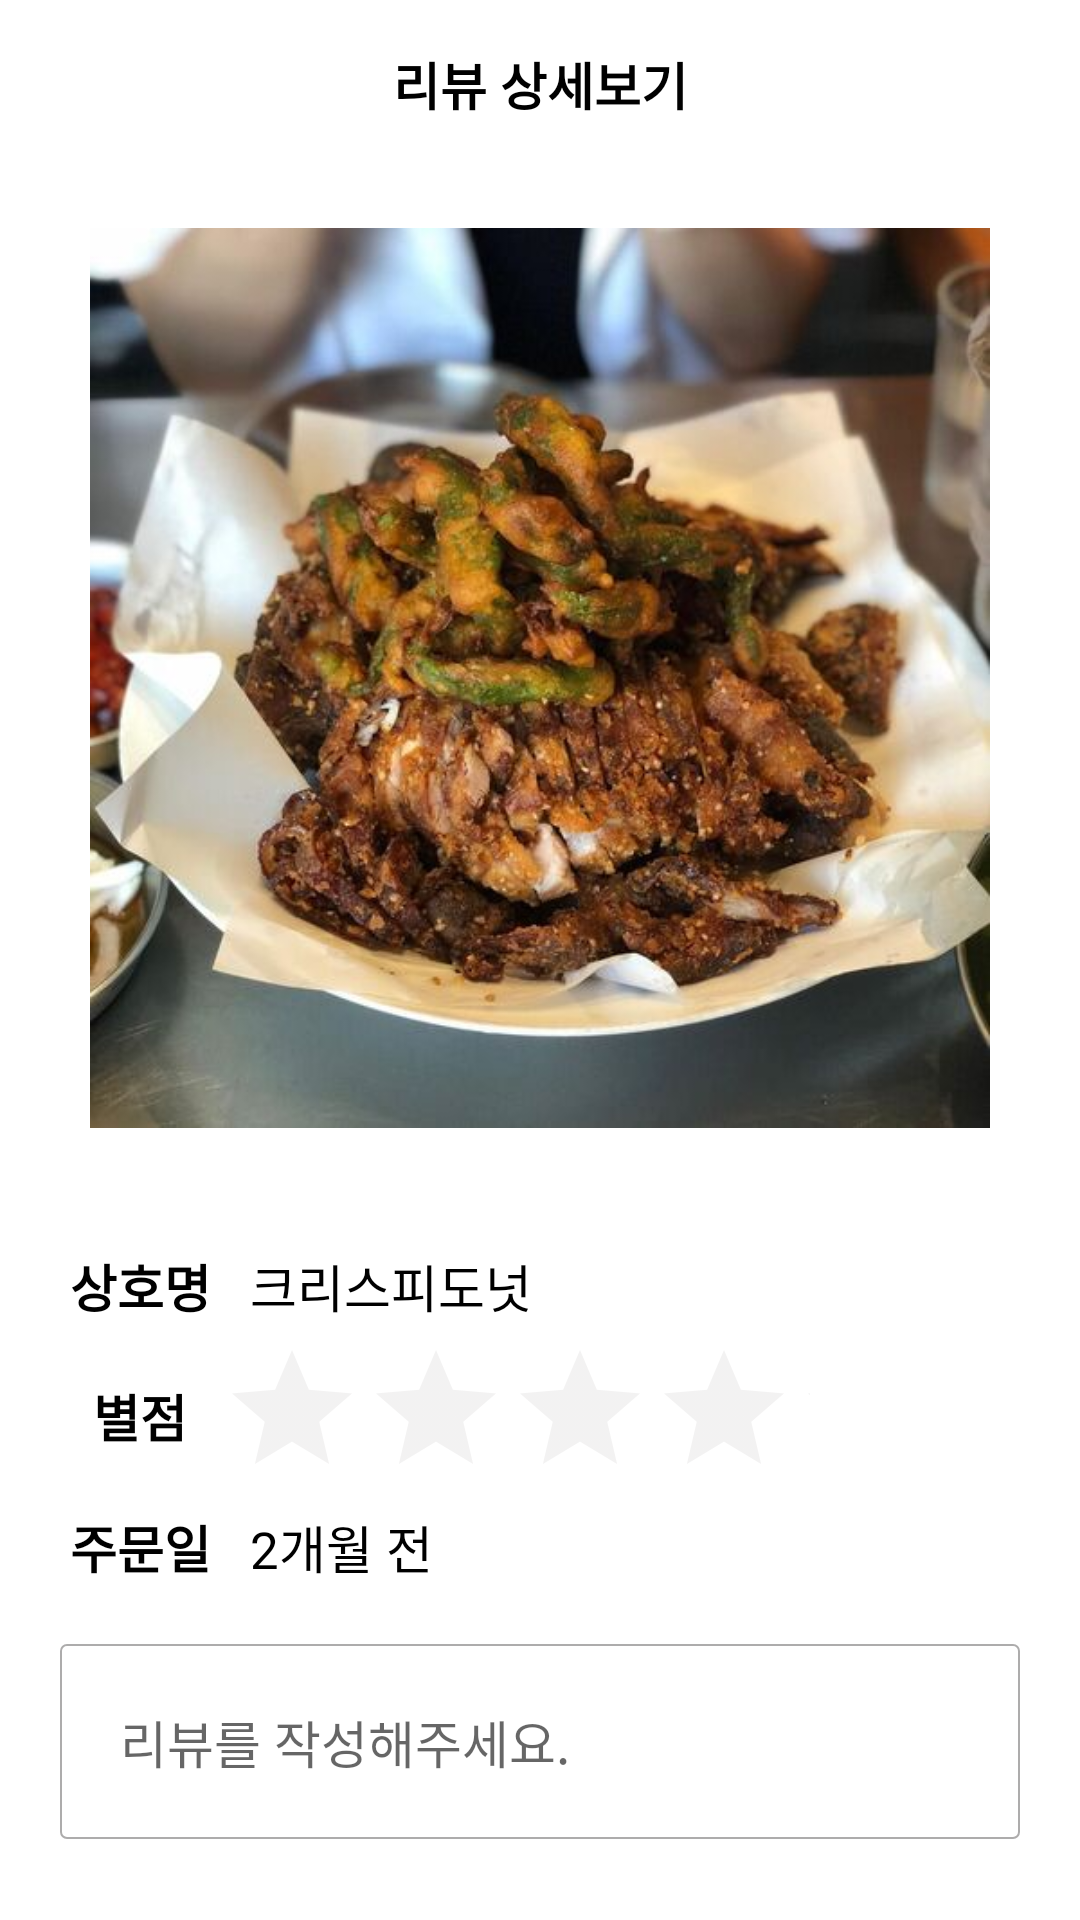

Here is an Android app screen rendered from its layout file. Give the layout XML and the strings, colors and styles it references.
<!-- AndroidManifest.xml: activity theme ReviewAppTheme2 -->
<!-- res/layout/activity_reviewread.xml -->
<?xml version="1.0" encoding="utf-8"?>
<LinearLayout
    xmlns:android="http://schemas.android.com/apk/res/android"
    xmlns:app="http://schemas.android.com/apk/res-auto"
    xmlns:tools="http://schemas.android.com/tools"
    android:layout_width="match_parent"
    android:layout_height="match_parent"
    tools:context=".ReviewCreateActivity"
    android:background="@color/white"
    android:orientation="vertical"
    android:focusable="true"
    android:focusableInTouchMode="true">

    <androidx.appcompat.widget.Toolbar
        android:id="@+id/toolbar"
        android:layout_width="match_parent"
        android:layout_height="wrap_content"
        android:background="@color/white"
        app:titleTextColor="@color/black"
        android:minHeight="?attr/actionBarSize"
        app:popupTheme="@style/ThemeOverlay.AppCompat.Dark"
        android:theme="@style/ThemeOverlay.AppCompat.Dark.ActionBar">

        <TextView
            android:id="@+id/reviewTextView"
            android:layout_width="wrap_content"
            android:layout_height="wrap_content"
            android:layout_gravity="center"
            android:text="@string/review_read_page"
            android:textColor="@color/black"
            android:textSize="17sp"
            android:textStyle="bold" />

    </androidx.appcompat.widget.Toolbar>

    <ImageView
        android:id="@+id/reviewImageView"
        android:layout_width="match_parent"
        android:layout_height="300dp"
        android:layout_marginTop="20dp"
        android:layout_marginBottom="20dp"
        android:scaleType="fitCenter"
        android:src="@drawable/review_image4" />

    <LinearLayout
        android:layout_width="match_parent"
        android:layout_height="wrap_content"
        android:layout_gravity="center"
        android:layout_marginTop="20dp"
        android:layout_marginStart="20dp"
        android:layout_marginEnd="20dp">
        <TextView
            android:layout_width="0dp"
            android:layout_height="wrap_content"
            android:layout_weight="1"
            android:layout_gravity="center"
            android:gravity="center"
            android:text="@string/store_name"
            android:textSize="17sp"
            android:textStyle="bold"
            android:textColor="@color/black"/>
        <TextView
            android:id="@+id/storeNameTextView"
            android:layout_width="0dp"
            android:layout_height="wrap_content"
            android:layout_weight="5"
            android:paddingStart="10dp"
            android:paddingEnd="10dp"
            android:layout_gravity="center"
            android:text="@string/storeName"
            android:textSize="17sp"
            android:textColor="@color/black"/>
    </LinearLayout>

    <LinearLayout
        android:layout_width="match_parent"
        android:layout_height="wrap_content"
        android:layout_gravity="center"
        android:layout_marginStart="20dp"
        android:layout_marginEnd="20dp">
        <TextView
            android:layout_width="0dp"
            android:layout_height="wrap_content"
            android:layout_weight="1"
            android:layout_gravity="center"
            android:gravity="center"
            android:text="@string/rating"
            android:textSize="17sp"
            android:textStyle="bold"
            android:textColor="@color/black"/>
        <RatingBar
            android:id="@+id/reviewRatingBar"
            android:layout_width="0dp"
            android:layout_height="wrap_content"
            android:layout_weight="5"
            android:layout_gravity="center_vertical"
            android:paddingTop="5dp"
            android:paddingEnd="70dp"
            android:theme="@style/RatingBar"
            android:numStars="5"
            android:rating="0"
            android:stepSize="1" />
    </LinearLayout>

    <LinearLayout
        android:layout_width="match_parent"
        android:layout_height="wrap_content"
        android:layout_gravity="center"
        android:layout_marginStart="20dp"
        android:layout_marginEnd="20dp"
        android:layout_marginBottom="20dp">
        <TextView
            android:layout_width="0dp"
            android:layout_height="wrap_content"
            android:layout_weight="1"
            android:layout_gravity="center"
            android:gravity="center"
            android:text="@string/review_date3"
            android:textSize="17sp"
            android:textStyle="bold"
            android:textColor="@color/black"/>
        <TextView
            android:id="@+id/reviewDateTextView"
            android:layout_width="0dp"
            android:layout_height="wrap_content"
            android:layout_weight="5"
            android:paddingStart="10dp"
            android:paddingEnd="10dp"
            android:layout_gravity="center"
            android:text="@string/review_date"
            android:textSize="17sp"
            android:textColor="@color/black"/>
    </LinearLayout>

    <androidx.core.widget.NestedScrollView
        android:layout_width="match_parent"
        android:layout_height="135dp"
        android:layout_marginStart="20dp"
        android:layout_marginEnd="20dp">
        <TextView
            android:id="@+id/reviewContentTextView"
            android:layout_width="match_parent"
            android:layout_height="match_parent"
            android:gravity="top"
            android:padding="20dp"
            android:hint="@string/review_content2"
            android:textSize="17sp"
            android:textColor="@color/black"
            android:background="@drawable/btn_background_02" />
    </androidx.core.widget.NestedScrollView>

</LinearLayout>
<!-- resources referenced by this layout -->
<resources>
  <color name="black">#000000</color>
  <color name="white">#ffffff</color>
  <!-- drawable btn_background_02 (drawable) -->
  <?xml version="1.0" encoding="utf-8"?>
  <shape xmlns:android="http://schemas.android.com/apk/res/android">
      <solid
          android:color="@color/white"/>
      <stroke
          android:width="0.6dp"
          android:color="#adacac" />
      <size
          android:width="200dp" />
      <corners
          android:bottomLeftRadius="2dp"
          android:topLeftRadius="2dp"
          android:bottomRightRadius="2dp"
          android:topRightRadius="2dp"/>
  </shape>
  <!-- drawable review_image4: jpg bitmap (drawable, 48300 bytes) -->
  <string name="rating">별점</string>
  <string name="review_content2">리뷰를 작성해주세요.</string>
  <string name="review_date">2개월 전</string>
  <string name="review_date3">주문일</string>
  <string name="review_read_page">리뷰 상세보기</string>
  <string name="storeName">크리스피도넛</string>
  <string name="store_name">상호명</string>
  <style name="RatingBar" parent="Theme.AppCompat">
          <item name="colorControlActivated">@color/goldYellow</item>
          <item name="colorControlNormal">@color/vlight_gray</item>
      </style>
  <style name="ReviewAppTheme2" parent="Theme.AppCompat.Light.DarkActionBar">
          <item name="windowActionBar">false</item>
          <item name="windowNoTitle">true</item>
          <item name="android:statusBarColor">@color/white</item>
          <item name="android:windowLightStatusBar">true</item>
          <item name="android:actionMenuTextColor">@color/colorPrimary</item>
      </style>
  <color name="goldYellow">#ffd802</color>
  <color name="vlight_gray">#d6d4d4</color>
  <color name="colorPrimary">#2ac1bc</color>
</resources>
